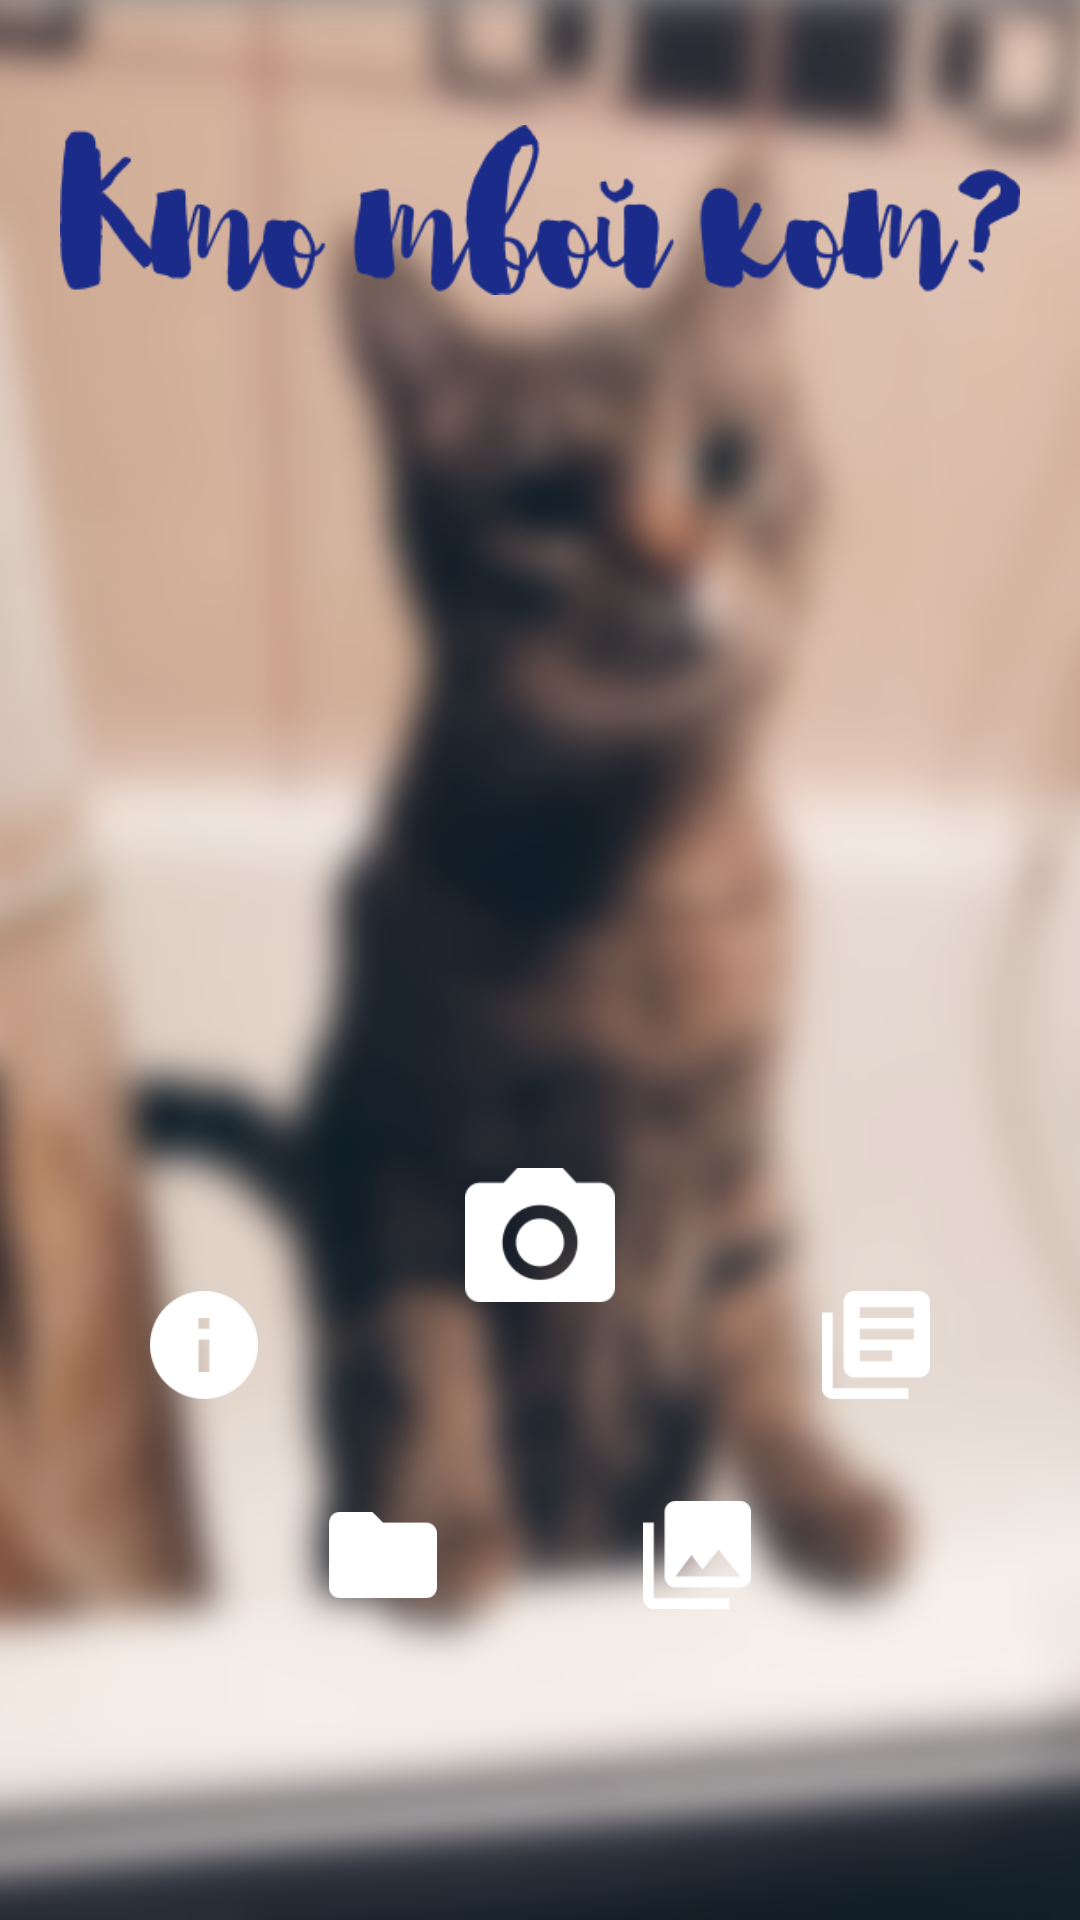

Write the Android layout XML for this screen, with the resource values it uses.
<!-- AndroidManifest.xml: application theme AppTheme -->
<!-- res/layout/activity_main.xml -->
<?xml version="1.0" encoding="utf-8"?>
<RelativeLayout xmlns:android="http://schemas.android.com/apk/res/android"
    xmlns:app="http://schemas.android.com/apk/res-auto"
    xmlns:tools="http://schemas.android.com/tools"
    android:layout_width="match_parent"
    android:layout_height="match_parent"
    android:background="@mipmap/cat_background"
    tools:context="com.shomazzapp.catsandroid.MainActivity">


    <android.support.constraint.ConstraintLayout
        android:layout_width="match_parent"
        android:layout_height="match_parent">

        <ImageView
            android:layout_width="match_parent"
            android:layout_height="100dp"
            android:layout_margin="20dp"
            android:src="@mipmap/who_is_cat"
            app:layout_constraintEnd_toEndOf="parent"
            app:layout_constraintStart_toStartOf="parent"
            app:layout_constraintTop_toTopOf="parent" />

        <ImageButton
            android:id="@+id/photo_button"
            android:layout_width="@dimen/big_circle_diametr"
            android:layout_height="@dimen/big_circle_diametr"
            android:background="@drawable/accent_color_circle"
            android:padding="@dimen/big_circle_padding"
            android:scaleType="fitCenter"
            android:src="@mipmap/ic_camera"
            app:layout_constraintBottom_toBottomOf="parent"
            app:layout_constraintEnd_toEndOf="parent"
            app:layout_constraintStart_toStartOf="parent"
            app:layout_constraintTop_toTopOf="parent"
            app:layout_constraintVertical_bias="0.67" />

        <ImageButton
            android:id="@+id/folder_button"
            android:layout_width="@dimen/small_circle_diametr"
            android:layout_height="@dimen/small_circle_diametr"
            android:background="@drawable/primary_color_circle"
            android:padding="@dimen/small_circle_padding"
            android:scaleType="fitCenter"
            android:src="@mipmap/ic_folder"
            app:layout_constraintBottom_toBottomOf="parent"
            app:layout_constraintEnd_toEndOf="parent"
            app:layout_constraintHorizontal_bias="0.32"
            app:layout_constraintStart_toStartOf="parent"
            app:layout_constraintTop_toBottomOf="@+id/photo_button"
            app:layout_constraintVertical_bias="0.2" />

        <ImageButton
            android:id="@+id/gallery_button"
            android:layout_width="@dimen/small_circle_diametr"
            android:layout_height="@dimen/small_circle_diametr"
            android:background="@drawable/primary_color_circle"
            android:onClick="onGalleryClick"
            android:padding="@dimen/small_circle_padding"
            android:scaleType="fitCenter"
            android:src="@mipmap/ic_gallery"
            app:layout_constraintBottom_toBottomOf="parent"
            app:layout_constraintEnd_toEndOf="parent"
            app:layout_constraintHorizontal_bias="0.68"
            app:layout_constraintStart_toStartOf="parent"
            app:layout_constraintTop_toBottomOf="@+id/photo_button"
            app:layout_constraintVertical_bias="0.2" />

        <ImageButton
            android:id="@+id/info_button"
            android:layout_width="@dimen/small_circle_diametr"
            android:layout_height="@dimen/small_circle_diametr"
            android:background="@drawable/primary_color_circle"
            android:padding="@dimen/small_circle_padding"
            android:scaleType="fitCenter"
            android:src="@mipmap/ic_info"
            app:layout_constraintBottom_toTopOf="@+id/folder_button"
            app:layout_constraintEnd_toStartOf="@+id/photo_button"
            app:layout_constraintHorizontal_bias="0.55"
            app:layout_constraintStart_toStartOf="parent"
            app:layout_constraintTop_toTopOf="@+id/photo_button"
            app:layout_constraintVertical_bias="1" />

        <ImageButton
            android:id="@+id/library_button"
            android:layout_width="@dimen/small_circle_diametr"
            android:layout_height="@dimen/small_circle_diametr"
            android:background="@drawable/primary_color_circle"
            android:padding="@dimen/small_circle_padding"
            android:scaleType="fitCenter"
            android:src="@mipmap/ic_library"
            app:layout_constraintBottom_toTopOf="@+id/gallery_button"
            app:layout_constraintEnd_toEndOf="parent"
            app:layout_constraintHorizontal_bias="0.45"
            app:layout_constraintStart_toEndOf="@+id/photo_button"
            app:layout_constraintTop_toTopOf="@+id/photo_button"
            app:layout_constraintVertical_bias="1" />

    </android.support.constraint.ConstraintLayout>

    <FrameLayout
        android:id="@+id/frame"
        android:layout_width="match_parent"
        android:layout_height="match_parent"/>

</RelativeLayout>
<!-- resources referenced by this layout -->
<resources>
  <dimen name="big_circle_diametr">100dp</dimen>
  <dimen name="big_circle_padding">25dp</dimen>
  <dimen name="small_circle_diametr">70dp</dimen>
  <dimen name="small_circle_padding">17dp</dimen>
  <!-- mipmap cat_background: png bitmap (mipmap-mdpi, 719824 bytes) -->
  <!-- mipmap ic_camera: png bitmap (mipmap-hdpi, 1022 bytes) -->
  <!-- mipmap ic_folder: png bitmap (mipmap-hdpi, 431 bytes) -->
  <!-- mipmap ic_gallery: png bitmap (mipmap-hdpi, 748 bytes) -->
  <!-- mipmap ic_info: png bitmap (mipmap-hdpi, 855 bytes) -->
  <!-- mipmap ic_library: png bitmap (mipmap-hdpi, 610 bytes) -->
  <!-- mipmap who_is_cat: png bitmap (mipmap-hdpi, 8640 bytes) -->
  <style name="AppTheme" parent="Theme.AppCompat.Light.NoActionBar">
          
          <item name="colorPrimary">@color/colorPrimary</item>
          <item name="colorPrimaryDark">@color/colorPrimaryDark</item>
          <item name="colorAccent">@color/colorAccent</item>
          <item name="android:windowBackground">@color/colorBackground</item>
          <item name="android:colorBackground">@color/colorBackground</item>
      </style>
  <color name="colorPrimary">#3F51B5</color>
  <color name="colorPrimaryDark">#303F9F</color>
  <color name="colorAccent">#E500D5</color>
  <color name="colorBackground">#999</color>
</resources>
